Photos from the image-classification dataset "dataset" in the GitHub repository Raushan94kr/AI_Disaster_Response_Assistant. Its 4 classes are: destroyed, major damage, minor damage, no damage.

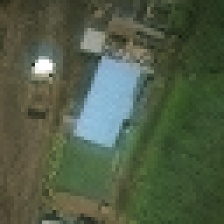
Label: no damage

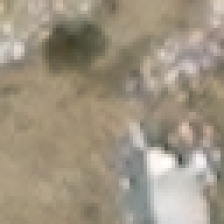
Label: destroyed

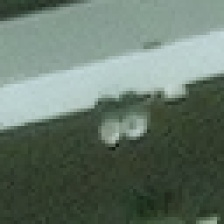
Label: major damage

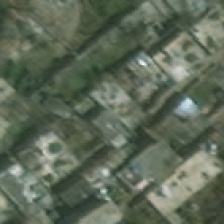
Label: minor damage

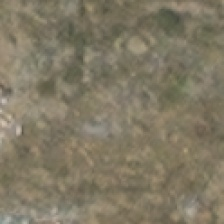
Label: destroyed

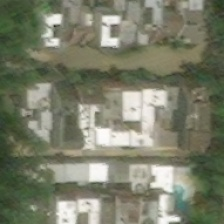
Label: major damage
